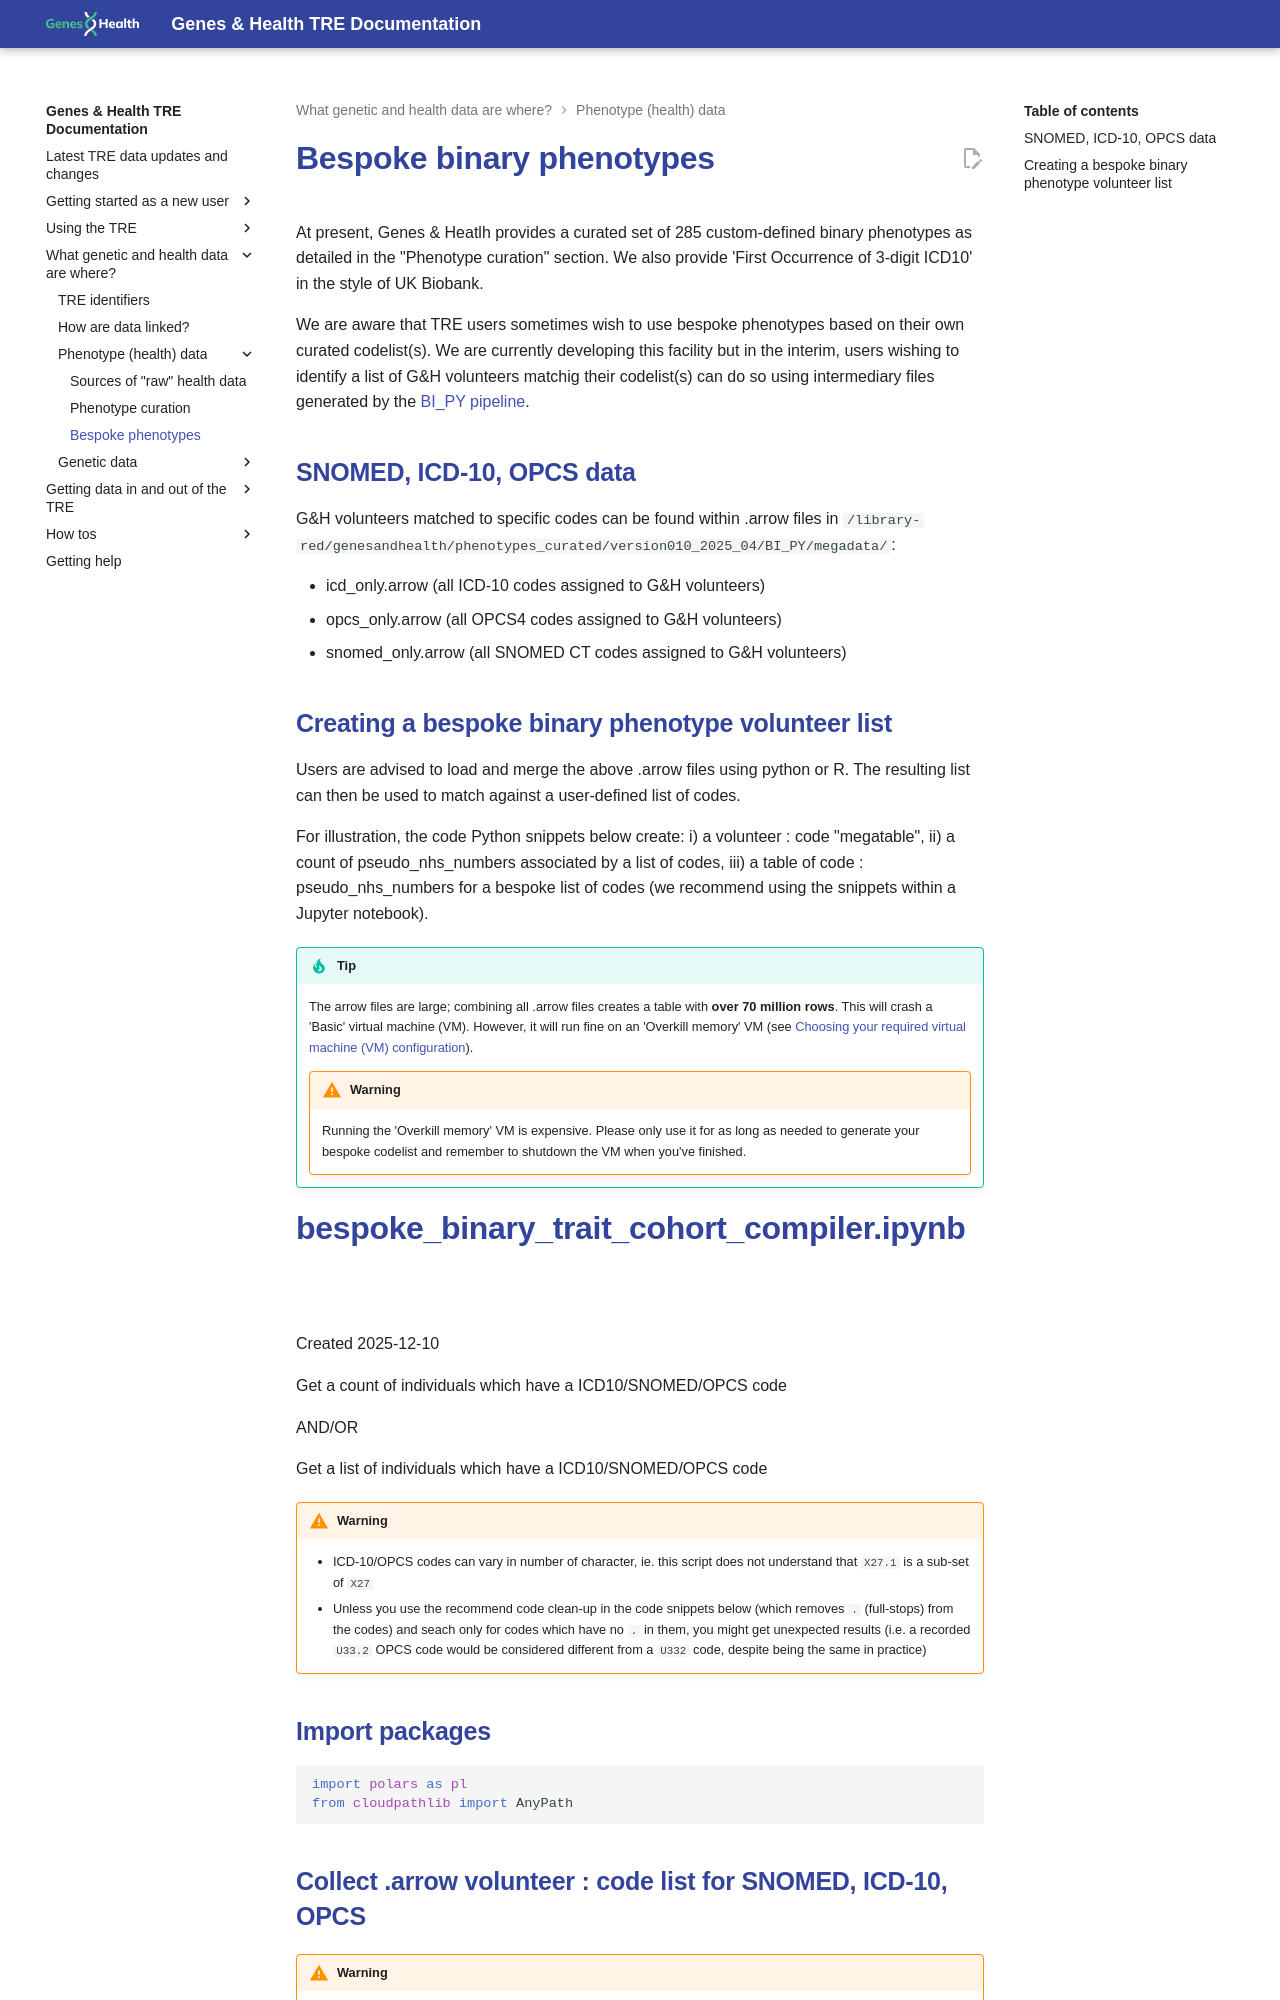

repository: genes-and-health/TRE-docs · page: what-genetic-and-health-data-are-where/phenotype-data/bespoke-phenotypes/index.html · generator: mkdocs

# Bespoke binary phenotypes

At present, Genes & Heatlh provides a curated set of 285 custom-defined binary phenotypes as detailed in the "Phenotype curation" section.  We also provide 'First Occurrence of 3-digit ICD10' in the style of UK Biobank.

We are aware that TRE users sometimes wish to use bespoke phenotypes based on their own curated codelist(s).  We are currently developing this facility but in the interim, users wishing to identify a list of G&H volunteers matchig their codelist(s) can do so using intermediary files generated by the [BI_PY pipeline](https://github.com/genes-and-health/BI_PY/){target="_blank"}.   

## SNOMED, ICD-10, OPCS data

G&H volunteers matched to specific codes can be found within .arrow files in `/library-red/genesandhealth/phenotypes_curated/version010_2025_04/BI_PY/megadata/`:

* icd_only.arrow (all ICD-10 codes assigned to G&H volunteers)
* opcs_only.arrow (all OPCS4 codes assigned to G&H volunteers)
* snomed_only.arrow (all SNOMED CT codes assigned to G&H volunteers)

## Creating a bespoke binary phenotype volunteer list

Users are advised to load and merge the above .arrow files using python or R.  The resulting list can then be used to match against a user-defined list of codes.

For illustration, the code Python snippets below create: i) a volunteer : code "megatable", ii) a count of pseudo_nhs_numbers associated by a list of codes, iii) a table of code : pseudo_nhs_numbers for a bespoke list of codes (we recommend using the snippets within a Jupyter notebook).

!!! tip
    The arrow files are large; combining all .arrow files creates a table with **over 70 million rows**.  This will crash a 'Basic' virtual machine (VM).  However, it will run fine on an 'Overkill memory' VM (see [Choosing your required virtual machine (VM) configuration](/docs/getting-started-as-a-new-user/choosing-your-virtual-machine.md)).
    !!! warning
        Running the 'Overkill memory' VM is expensive.  Please only use it for as long as needed to generate your bespoke codelist and remember to shutdown the VM when you've finished. 

# bespoke_binary_trait_cohort_compiler.ipynb

Created 2025-12-10

Get a count of individuals which have a ICD10/SNOMED/OPCS code

AND/OR

Get a list of individuals which have a ICD10/SNOMED/OPCS code

!!! warning
    * ICD-10/OPCS codes can vary in number of character, ie. this script does not understand that `X27.1` is a sub-set of `X27`
    * Unless you use the recommend code clean-up in the code snippets below (which removes `.` (full-stops) from the codes) and seach only for codes which have no `.` in them, you might get unexpected results (i.e. a recorded `U33.2` OPCS code would be considered different from a `U332` code, despite being the same in practice)
